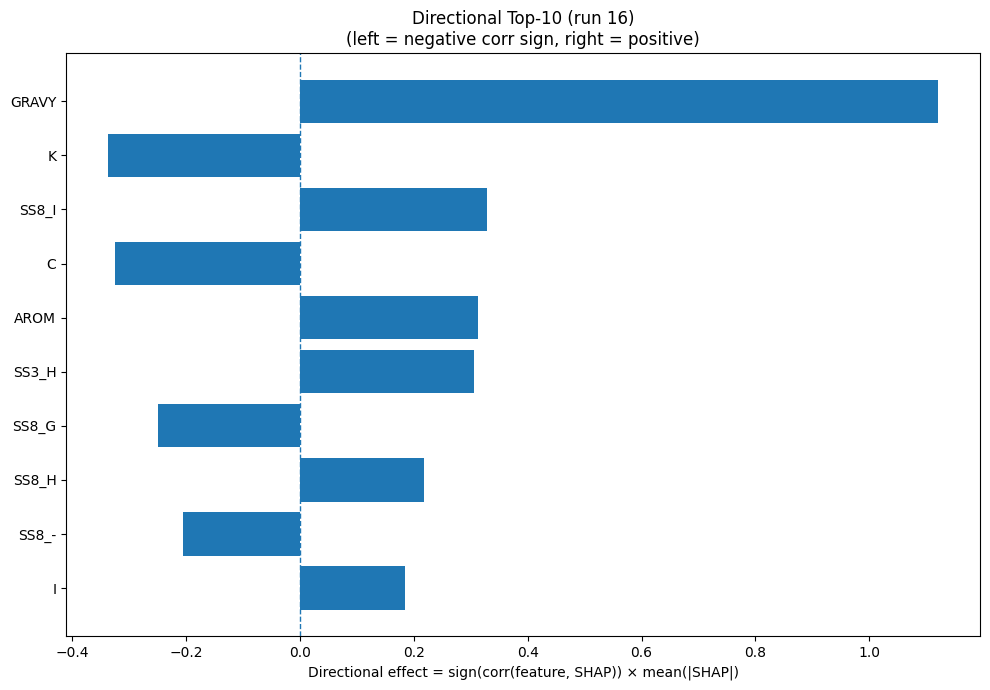

The data file committed next to this chart (first rows):
Index, Feature, CorrSign, MeanAbsSHAP, DirectionalEffect
32, GRAVY, 1.0, 1.122, 1.122
8, K, -1.0, 0.3381, -0.3381
26, SS8_I, 1.0, 0.3292, 0.3292
1, C, -1.0, 0.3251, -0.3251
33, AROM, 1.0, 0.3127, 0.3127
20, SS3_H, 1.0, 0.306, 0.306
25, SS8_G, -1.0, 0.2497, -0.2497
23, SS8_H, 1.0, 0.2182, 0.2182
30, SS8_-, -1.0, 0.2055, -0.2055
7, I, 1.0, 0.1835, 0.1835
4, F, 1.0, 0.1681, 0.1681
17, V, 1.0, 0.1211, 0.1211
13, Q, -1.0, 0.1127, -0.1127
29, SS8_S, 1.0, 0.08258, 0.08258
10, M, 1.0, 0.0812, 0.0812
9, L, 1.0, 0.0773, 0.0773
31, ASA, 1.0, 0.06326, 0.06326
0, A, 1.0, 0.04765, 0.04765
6, H, -1.0, 0.04395, -0.04395
15, S, -1.0, 0.03872, -0.03872
18, W, -1.0, 0.03423, -0.03423
5, G, 1.0, 0.03359, 0.03359
24, SS8_E, -1.0, 0.02842, -0.02842
2, D, -1.0, 0.0278, -0.0278
12, P, 1.0, 0.02564, 0.02564
22, SS3_C, 1.0, 0.02399, 0.02399
21, SS3_E, -1.0, 0.0228, -0.0228
11, N, -1.0, 0.02186, -0.02186
27, SS8_B, 1.0, 0.02118, 0.02118
16, T, 1.0, 0.01963, 0.01963
19, Y, -1.0, 0.01517, -0.01517
3, E, 1.0, 0.01006, 0.01006
14, R, 1.0, 0.005359, 0.005359
28, SS8_T, -1.0, 0.002361, -0.002361
